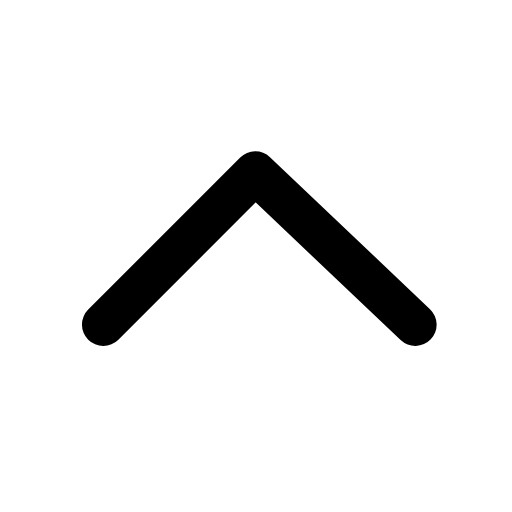
t = 0.00 s
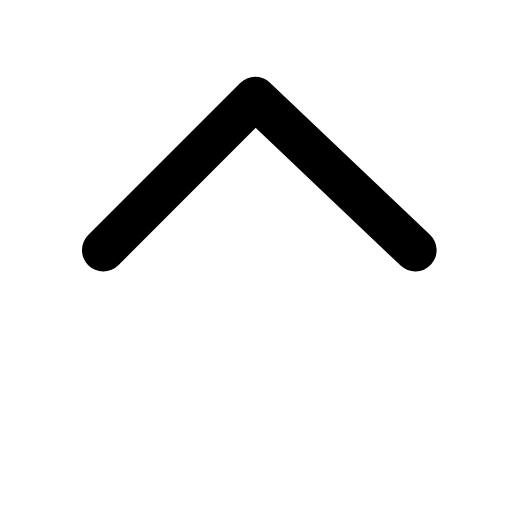
t = 0.17 s
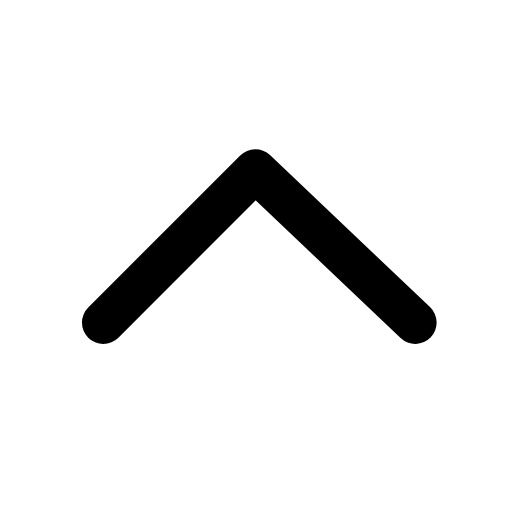
t = 0.34 s
t = 0.49 s: frame unchanged from t = 0.00 s, image omitted
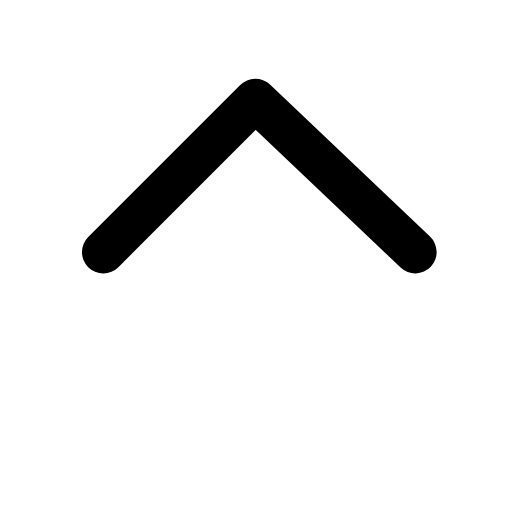
t = 0.68 s
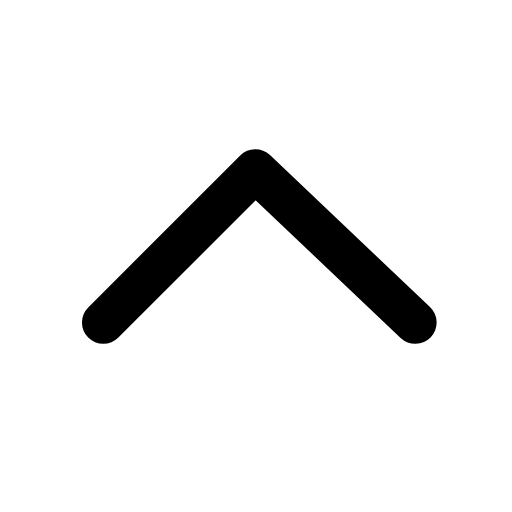
t = 0.83 s

The animated SVG that drew these frames (rendered in a browser with its animation timeline set to each time). Animation: 1 SMIL element (animateTransform=1); one cycle of 1.00 s, repeats indefinitely.

<svg xmlns="http://www.w3.org/2000/svg" width="24" height="24" viewBox="0 0 24 24" fill="none"><g transform="translate(-3.033 -2.908) scale(1.25)"><g transform="rotate(-90 12 12)"><animateTransform attributeName="transform" type="translate" values="0 0;2.8 0;0 0;0 0;2.8 0;0 0;0 0" keyTimes="0;0.225;0.45;0.6;0.75;0.9;1" dur="1s" repeatCount="indefinite" calcMode="spline" keySplines="0.16 1 0.3 1;0.16 1 0.3 1;0.16 1 0.3 1;0.16 1 0.3 1;0.16 1 0.3 1;0.16 1 0.3 1" additive="sum"/><path stroke="currentColor" stroke-width="1.6" stroke-linecap="round" stroke-linejoin="round" fill="none" d="M9.5 6.3L15.2 12L9.5 18"></path></g></g></svg>
